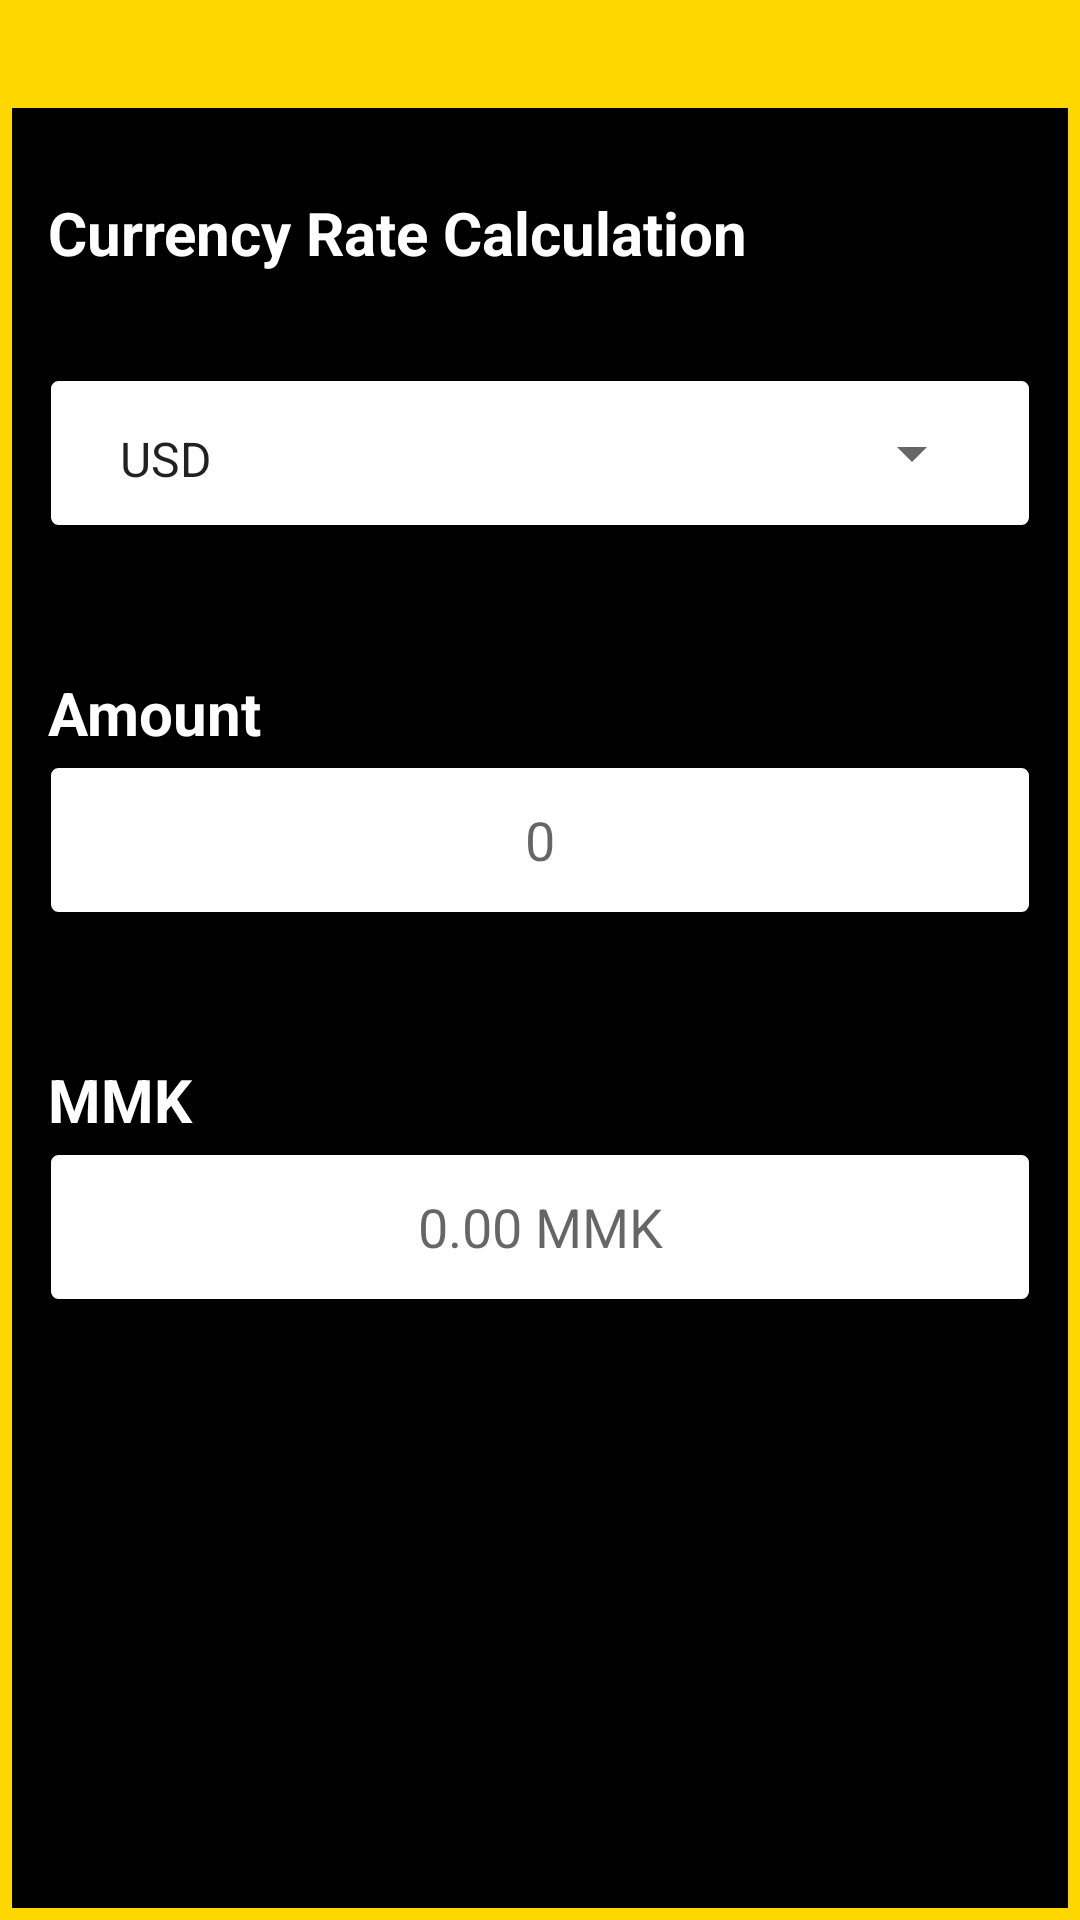

Layout XML and referenced resources for this Android screen:
<!-- AndroidManifest.xml: application theme AppTheme -->
<!-- res/layout/fragment_demo_two.xml -->
<?xml version="1.0" encoding="utf-8"?>
<androidx.constraintlayout.widget.ConstraintLayout xmlns:android="http://schemas.android.com/apk/res/android"
                                                   xmlns:app="http://schemas.android.com/apk/res-auto"
                                                   xmlns:tools="http://schemas.android.com/tools"
                                                   android:orientation="vertical"
                                                   android:layout_width="match_parent"
                                                   android:layout_height="match_parent"
                                                   android:padding="@dimen/margin_small"
                                                   android:background="@color/gold">

    <ProgressBar
            android:id="@+id/progressCalculate"
            android:layout_width="wrap_content" android:layout_height="wrap_content"
            app:layout_constraintTop_toTopOf="parent"
            app:layout_constraintStart_toStartOf="parent"
            app:layout_constraintEnd_toEndOf="parent"
            app:layout_constraintBottom_toBottomOf="parent"
            android:visibility="gone"/>

    <RelativeLayout android:layout_width="match_parent" android:layout_height="match_parent"
                    android:id="@+id/rlFrame"
                    android:padding="@dimen/margin_card_medium_2"
                    android:layout_marginTop="@dimen/margin_xlarge"
                    android:background="@color/black">

        <TextView android:layout_width="match_parent" android:layout_height="50dp"
                  android:id="@+id/tvCalculationTitle"
                  android:layout_marginTop="@dimen/margin_medium_2"
                  android:text="Currency Rate Calculation"
                  android:textSize="@dimen/text_regular_3x"
                  android:textColor="@android:color/white"
                  android:textStyle="bold"/>

        <LinearLayout
                android:id="@+id/llSpinner"
                android:layout_width="match_parent"
                android:layout_height="50dp"
                android:layout_marginTop="@dimen/margin_card_medium_2"
                android:layout_below="@id/tvCalculationTitle"
                android:background="@drawable/bg_square_border"
                android:paddingTop="@dimen/content_padding"
                android:paddingBottom="@dimen/content_padding"
                android:paddingStart="@dimen/content_padding"
                android:paddingEnd="@dimen/content_padding">
            <Spinner
                    android:id="@+id/spnCurrency"
                    android:layout_width="match_parent"
                    android:layout_height="wrap_content"
                    android:clickable="false"
                    android:entries="@array/currency_arrays1"
                    android:textSize="@dimen/text_regular"
            />
        </LinearLayout>

        <TextView android:layout_width="match_parent" android:layout_height="wrap_content"
                  android:id="@+id/tvAmount"
                  android:text="Amount"
                  android:layout_marginTop="@dimen/margin_xxlarge"
                  android:layout_below="@+id/llSpinner"
                  android:textSize="@dimen/text_regular_3x"
                  android:textColor="@android:color/white"
                  android:textStyle="bold"/>

        <EditText android:layout_width="match_parent" android:layout_height="50dp"
                  android:id="@+id/etAmount"
                  android:layout_marginTop="@dimen/margin_small"
                  android:layout_below="@+id/tvAmount"
                  android:hint="0"
                  android:textAlignment="center"
                  android:background="@drawable/bg_square_border"/>

        <TextView android:layout_width="match_parent" android:layout_height="wrap_content"
                  android:id="@+id/tvMMK"
                  android:text="MMK"
                  android:layout_marginTop="@dimen/margin_xxlarge"
                  android:layout_below="@+id/etAmount"
                  android:textColor="@android:color/white"
                  android:textSize="@dimen/text_regular_3x"
                  android:textStyle="bold"/>

        <EditText android:layout_width="match_parent" android:layout_height="50dp"
                  android:id="@+id/etMMK"
                  android:layout_marginTop="@dimen/margin_small"
                  android:layout_below="@+id/tvMMK"
                  android:hint="0.00 MMK"
                  android:textAlignment="center"
                  android:background="@drawable/bg_square_border"/>


    </RelativeLayout>
</androidx.constraintlayout.widget.ConstraintLayout>
<!-- resources referenced by this layout -->
<resources>
  <string-array name="currency_arrays1">
          <item>USD</item>
          <item>EUR</item>
          <item>THB</item>
          <item>SGD</item>
      </string-array>
  <color name="black">#000000</color>
  <color name="gold">#FFD700</color>
  <dimen name="content_padding">16dp</dimen>
  <dimen name="margin_card_medium_2">12dp</dimen>
  <dimen name="margin_medium_2">16dp</dimen>
  <dimen name="margin_small">4dp</dimen>
  <dimen name="margin_xlarge">32dp</dimen>
  <dimen name="margin_xxlarge">48dp</dimen>
  <dimen name="text_regular">14sp</dimen>
  <dimen name="text_regular_3x">20sp</dimen>
  <!-- drawable bg_square_border (drawable-v24) -->
  <?xml version="1.0" encoding="utf-8"?>
  <shape xmlns:android="http://schemas.android.com/apk/res/android"
      android:shape="rectangle">
  
      <solid android:color="@android:color/white" />
      <corners
              android:bottomLeftRadius="3dp"
              android:bottomRightRadius="3dp"
              android:topLeftRadius="3dp"
              android:topRightRadius="3dp" />
  
      <stroke android:color="@color/black"
              android:width="1dp"/>
  </shape>
  <style name="AppTheme" parent="Theme.AppCompat.Light.DarkActionBar">
          
          <item name="colorPrimary">@color/colorPrimary</item>
          <item name="colorPrimaryDark">@color/colorPrimaryDark</item>
          <item name="colorAccent">@color/colorAccent</item>
      </style>
  <color name="colorPrimary">#008577</color>
  <color name="colorPrimaryDark">#00574B</color>
  <color name="colorAccent">#D81B60</color>
</resources>
